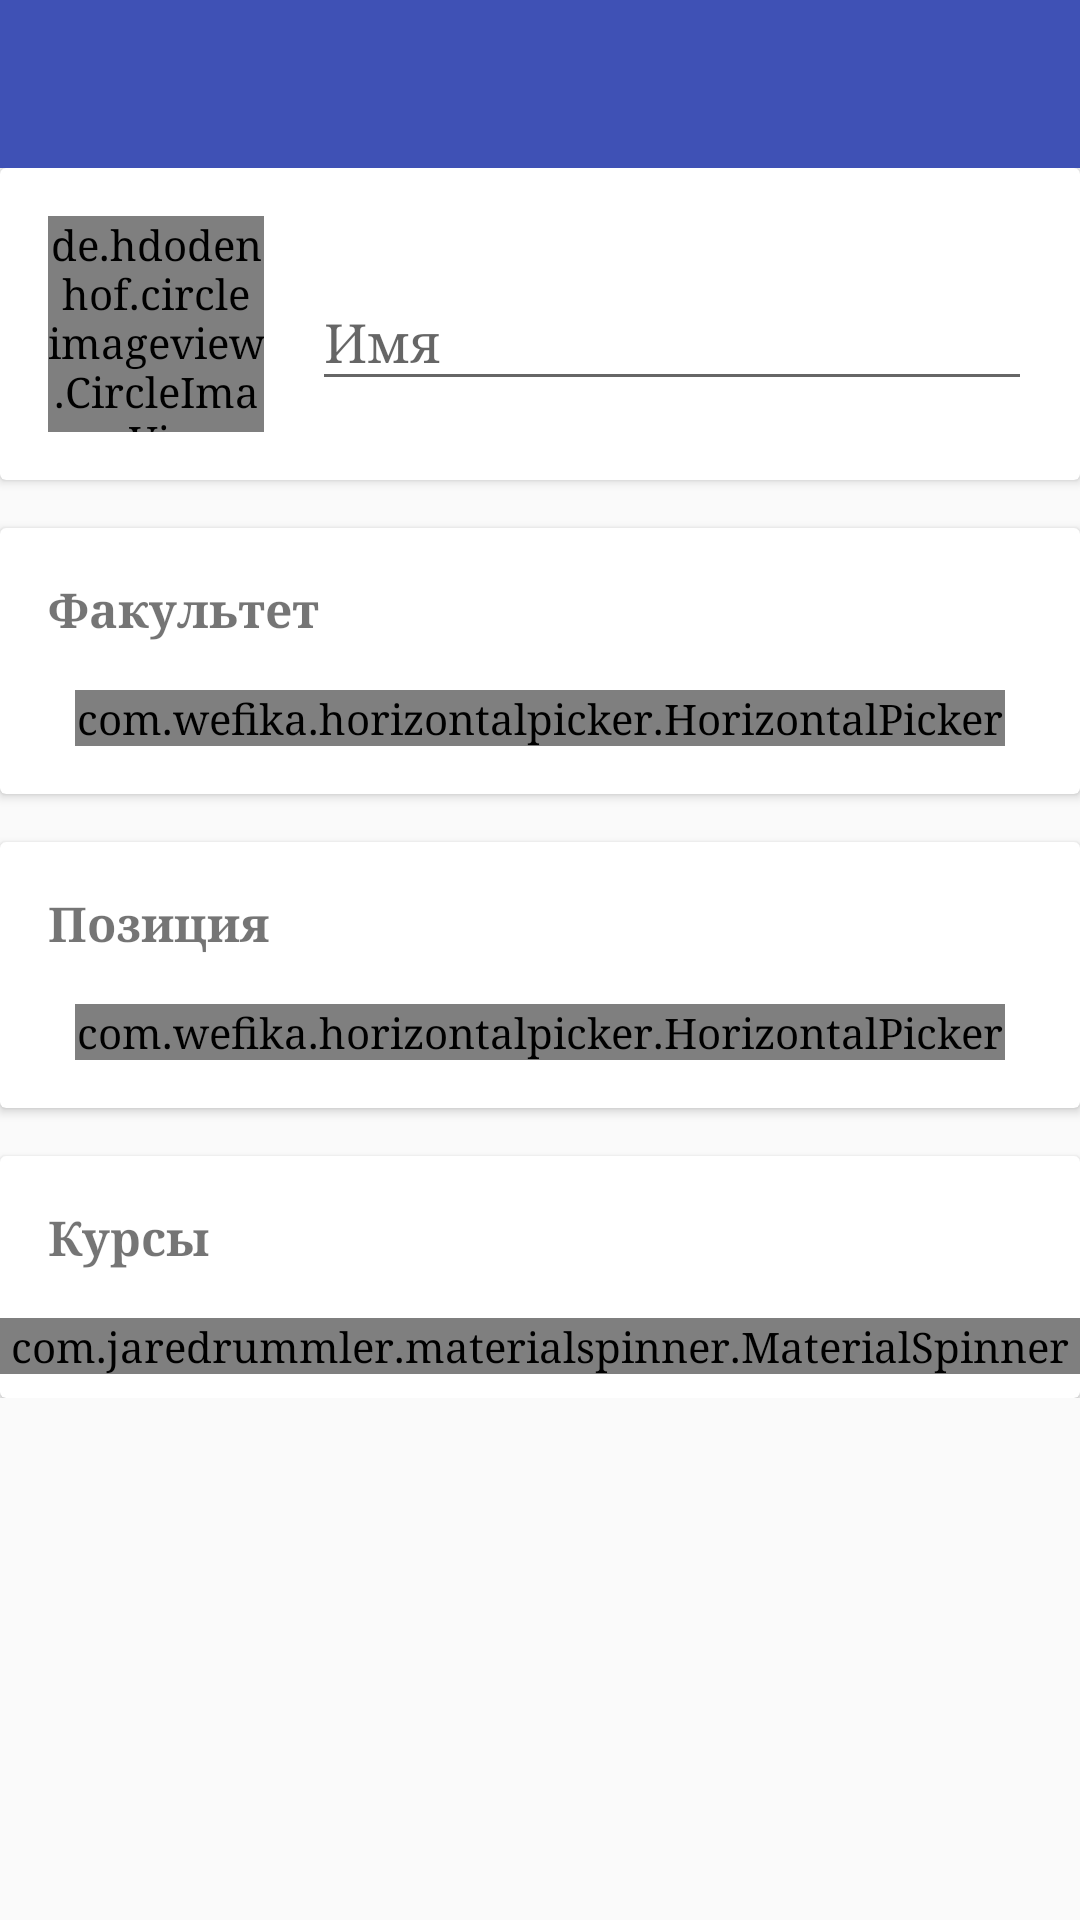

The Android layout XML behind this screen, and the referenced resources:
<!-- AndroidManifest.xml: application theme AppTheme -->
<!-- res/layout/activity_create_teacher.xml -->
<?xml version="1.0" encoding="utf-8"?>
<android.support.v4.widget.NestedScrollView xmlns:android="http://schemas.android.com/apk/res/android"
    xmlns:app="http://schemas.android.com/apk/res-auto"
    xmlns:tools="http://schemas.android.com/tools"
    android:layout_width="match_parent"
    android:layout_height="wrap_content">

    <android.support.constraint.ConstraintLayout
        android:layout_width="match_parent"
        android:layout_height="wrap_content"
        tools:context=".activities.CreateTeacherActivity">

        <include
            android:id="@+id/toolbar_actionbar"
            layout="@layout/toolbar" />

        <RelativeLayout
            android:layout_width="match_parent"
            android:layout_height="wrap_content"
            app:layout_constraintTop_toBottomOf="@id/toolbar_actionbar">

            <android.support.v7.widget.CardView
                android:id="@+id/cardView_mainInfo"
                android:layout_width="match_parent"
                android:layout_height="wrap_content"
                android:background="@android:color/white">

                <RelativeLayout
                    android:layout_width="match_parent"
                    android:layout_height="wrap_content">

                    <de.hdodenhof.circleimageview.CircleImageView
                        android:id="@+id/imageView_teacher"
                        android:layout_width="72dp"
                        android:layout_height="72dp"
                        android:layout_margin="16dp"
                        android:src="@color/colorAccent" />

                    <android.support.design.widget.TextInputLayout
                        android:id="@+id/textInputLayout"
                        android:layout_width="match_parent"
                        android:layout_height="wrap_content"
                        android:layout_centerVertical="true"
                        android:layout_marginEnd="16dp"
                        android:layout_toEndOf="@id/imageView_teacher"
                        android:focusedByDefault="false">

                        <EditText
                            android:id="@+id/editText_teacher_name"
                            android:layout_width="match_parent"
                            android:layout_height="wrap_content"
                            android:focusedByDefault="false"
                            android:hint="Имя"
                            android:inputType="textCapWords"
                            android:lines="1" />

                    </android.support.design.widget.TextInputLayout>

                </RelativeLayout>

            </android.support.v7.widget.CardView>

            <android.support.v7.widget.CardView
                android:id="@+id/cardView_facultyInfo"
                android:layout_width="match_parent"
                android:layout_height="wrap_content"
                android:layout_below="@id/cardView_mainInfo"
                android:layout_marginTop="16dp">

                <LinearLayout
                    android:layout_width="match_parent"
                    android:layout_height="wrap_content"
                    android:orientation="vertical">

                    <TextView
                        android:layout_width="wrap_content"
                        android:layout_height="wrap_content"
                        android:layout_margin="16dp"
                        android:text="Факультет"
                        android:textSize="16sp"
                        android:textStyle="bold" />

                    <com.wefika.horizontalpicker.HorizontalPicker
                        android:id="@+id/picker_faculty"
                        android:layout_width="match_parent"
                        android:layout_height="wrap_content"
                        android:layout_marginBottom="16dp"
                        android:layout_marginLeft="25dp"
                        android:layout_marginRight="25dp"
                        android:ellipsize="marquee"
                        android:focusable="true"
                        android:focusableInTouchMode="true"
                        android:marqueeRepeatLimit="2"
                        android:textColor="@color/text_color"
                        android:textSize="18sp"
                        app:dividerSize="10dp"
                        app:sideItems="1"
                        app:values="@array/faculties" />

                </LinearLayout>

            </android.support.v7.widget.CardView>

            <android.support.v7.widget.CardView
                android:id="@+id/cardView_positionInfo"
                android:layout_width="match_parent"
                android:layout_height="wrap_content"
                android:layout_below="@id/cardView_facultyInfo"
                android:layout_marginTop="16dp">

                <LinearLayout
                    android:layout_width="match_parent"
                    android:layout_height="wrap_content"
                    android:orientation="vertical">

                    <TextView
                        android:layout_width="wrap_content"
                        android:layout_height="wrap_content"
                        android:layout_margin="16dp"
                        android:text="Позиция"
                        android:textSize="16sp"
                        android:textStyle="bold" />

                    <com.wefika.horizontalpicker.HorizontalPicker
                        android:id="@+id/picker_position"
                        android:layout_width="match_parent"
                        android:layout_height="wrap_content"
                        android:layout_marginBottom="16dp"
                        android:layout_marginLeft="25dp"
                        android:layout_marginRight="25dp"
                        android:ellipsize="marquee"
                        android:focusable="true"
                        android:focusableInTouchMode="true"
                        android:marqueeRepeatLimit="2"
                        android:textColor="@color/text_color"
                        android:textSize="14sp"
                        app:dividerSize="10dp"
                        app:sideItems="1"
                        app:values="@array/positions" />

                </LinearLayout>

            </android.support.v7.widget.CardView>

            <android.support.v7.widget.CardView
                android:id="@+id/cardView_courses"
                android:layout_width="match_parent"
                android:layout_height="wrap_content"
                android:layout_below="@id/cardView_positionInfo"
                android:layout_marginTop="16dp">

                <LinearLayout
                    android:layout_width="match_parent"
                    android:layout_height="wrap_content"
                    android:orientation="vertical">

                    <TextView
                        android:layout_width="wrap_content"
                        android:layout_height="wrap_content"
                        android:layout_margin="16dp"
                        android:text="Курсы"
                        android:textSize="16sp"
                        android:textStyle="bold" />

                    <com.jaredrummler.materialspinner.MaterialSpinner
                        android:id="@+id/spinner_courses"
                        android:layout_width="match_parent"
                        android:layout_height="wrap_content"
                        android:background="@drawable/middle_input_bg"
                        android:fontFamily="sans-serif"
                        android:padding="0dp"
                        android:textSize="14sp"
                        app:ms_dropdown_height="wrap_content"
                        app:ms_dropdown_max_height="200dp"
                        app:ms_hint="Выберите курс" />

                    <ListView
                        android:id="@+id/listView_selectedCourses"
                        android:layout_width="match_parent"
                        android:layout_height="wrap_content"
                        android:layout_marginTop="8dp" />

                </LinearLayout>

            </android.support.v7.widget.CardView>

        </RelativeLayout>

    </android.support.constraint.ConstraintLayout>

</android.support.v4.widget.NestedScrollView>
<!-- res/layout/toolbar.xml (included above) -->
<?xml version="1.0" encoding="utf-8"?>
<android.support.v7.widget.Toolbar xmlns:android="http://schemas.android.com/apk/res/android"
    xmlns:app="http://schemas.android.com/apk/res-auto"
    android:id="@+id/toolbar_actionbar"
    android:layout_width="match_parent"
    android:layout_height="?android:actionBarSize"
    android:layout_alignParentTop="true"
    android:background="@color/colorPrimary"
    android:gravity="center_vertical"
    app:layout_constraintEnd_toEndOf="parent"
    app:layout_constraintStart_toStartOf="parent"
    app:layout_constraintTop_toTopOf="parent"
    app:theme="@style/ThemeOverlay.AppCompat.Dark.ActionBar">

</android.support.v7.widget.Toolbar>
<!-- resources referenced by this layout -->
<resources>
  <color name="colorAccent">#ffb201</color>
  <color name="colorPrimary">#3F51B5</color>
  <!-- drawable middle_input_bg (drawable) -->
  <?xml version="1.0" encoding="utf-8"?>
  <shape xmlns:android="http://schemas.android.com/apk/res/android">
  
      <solid android:color="@android:color/white" />
      <padding android:right="16dp" android:left="16dp" android:bottom="16dp" android:top="16dp" />
  
  </shape>
  <style name="AppTheme" parent="Theme.AppCompat.Light.NoActionBar">
          
          <item name="colorPrimary">@color/colorPrimary</item>
          <item name="colorPrimaryDark">@color/colorPrimaryDark</item>
          <item name="colorAccent">@color/colorAccent</item>
          <item name="android:typeface">serif</item>
          <item name="android:windowActivityTransitions" tools:targetApi="lollipop">true</item>
      </style>
  <color name="colorPrimaryDark">#303F9F</color>
</resources>
